Photos from the image-classification dataset "data" in the GitHub repository tanverhassantanver/Automated-Identification-of-Medicinal-Plants-Through-Image-Processing-and-Transfer-Learning. Its 5 classes are: Aristolochia indica, Centella asiatica, giant calotrope, green chiretta, Terminalia bellirica.

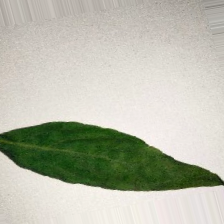
Label: green chiretta

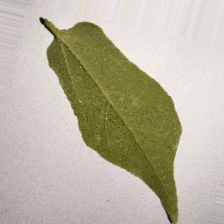
Label: Aristolochia indica

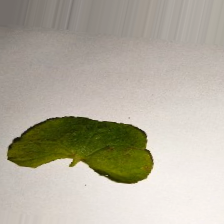
Label: Centella asiatica

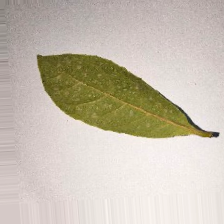
Label: Terminalia bellirica

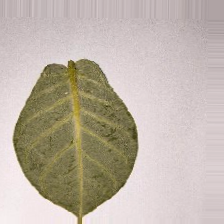
Label: giant calotrope

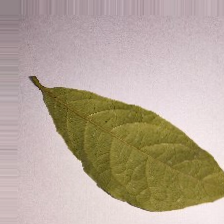
Label: Terminalia bellirica
